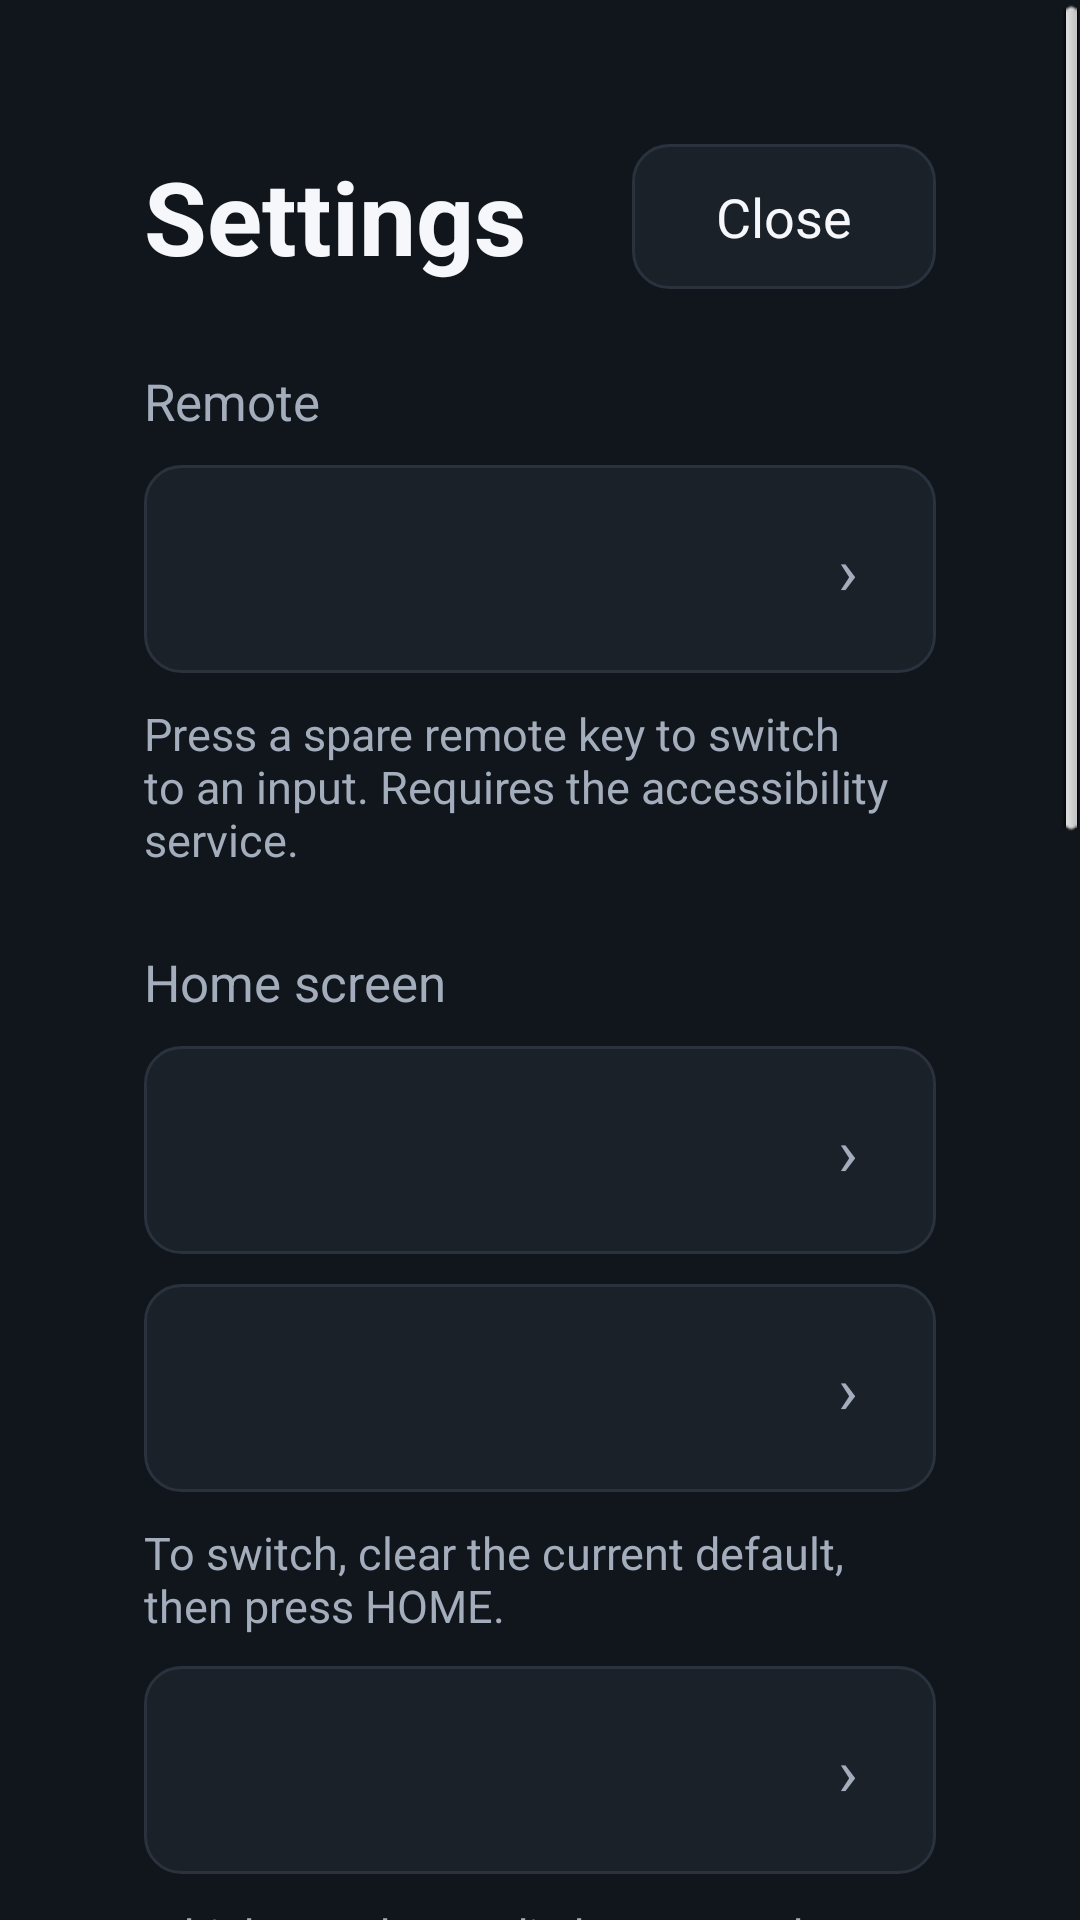

Here is an Android app screen rendered from its layout file. Give the layout XML and the strings, colors and styles it references.
<!-- AndroidManifest.xml: activity theme LauncherTheme -->
<!-- res/layout/activity_settings.xml -->
<?xml version="1.0" encoding="utf-8"?>
<ScrollView xmlns:android="http://schemas.android.com/apk/res/android"
    android:layout_width="match_parent"
    android:layout_height="match_parent"
    android:background="@color/bg_panel"
    android:fillViewport="true"
    android:focusable="false"
    android:focusableInTouchMode="false">

    <LinearLayout
        android:layout_width="match_parent"
        android:layout_height="wrap_content"
        android:orientation="vertical"
        android:padding="48dp">

        <LinearLayout
            android:layout_width="match_parent"
            android:layout_height="wrap_content"
            android:orientation="horizontal"
            android:gravity="center_vertical">

            <TextView
                android:layout_width="wrap_content"
                android:layout_height="wrap_content"
                android:text="@string/settings"
                android:textColor="@color/text_primary"
                android:textSize="34sp"
                android:textStyle="bold" />

            <View
                android:layout_width="0dp"
                android:layout_height="1dp"
                android:layout_weight="1" />

            <TextView
                android:id="@+id/btn_close"
                android:layout_width="wrap_content"
                android:layout_height="wrap_content"
                android:background="@drawable/bg_card"
                android:focusable="true"
                android:focusableInTouchMode="true"
                android:paddingStart="28dp"
                android:paddingEnd="28dp"
                android:paddingTop="12dp"
                android:paddingBottom="12dp"
                android:text="@string/close"
                android:textColor="@color/text_primary"
                android:textSize="18sp" />
        </LinearLayout>

        <TextView
            android:layout_width="wrap_content"
            android:layout_height="wrap_content"
            android:layout_marginTop="26dp"
            android:text="@string/settings_remote"
            android:textColor="@color/text_secondary"
            android:textSize="17sp" />

        <include
            android:id="@+id/row_remote_key"
            layout="@layout/item_setting"
            android:layout_width="match_parent"
            android:layout_height="wrap_content"
            android:layout_marginTop="10dp" />

        <TextView
            android:id="@+id/tv_remote_desc"
            android:layout_width="match_parent"
            android:layout_height="wrap_content"
            android:layout_marginTop="10dp"
            android:text="@string/settings_remote_desc"
            android:textColor="@color/text_secondary"
            android:textSize="15sp" />

        <TextView
            android:layout_width="wrap_content"
            android:layout_height="wrap_content"
            android:layout_marginTop="26dp"
            android:text="@string/settings_home"
            android:textColor="@color/text_secondary"
            android:textSize="17sp" />

        <include
            android:id="@+id/row_home_sources"
            layout="@layout/item_setting"
            android:layout_width="match_parent"
            android:layout_height="wrap_content"
            android:layout_marginTop="10dp" />

        <include
            android:id="@+id/row_default_home"
            layout="@layout/item_setting"
            android:layout_width="match_parent"
            android:layout_height="wrap_content"
            android:layout_marginTop="10dp" />

        <TextView
            android:id="@+id/tv_default_home_desc"
            android:layout_width="match_parent"
            android:layout_height="wrap_content"
            android:layout_marginTop="10dp"
            android:text="@string/settings_default_home_desc"
            android:textColor="@color/text_secondary"
            android:textSize="15sp" />

        <include
            android:id="@+id/row_media_app"
            layout="@layout/item_setting"
            android:layout_width="match_parent"
            android:layout_height="wrap_content"
            android:layout_marginTop="10dp" />

        <TextView
            android:id="@+id/tv_media_app_desc"
            android:layout_width="match_parent"
            android:layout_height="wrap_content"
            android:layout_marginTop="10dp"
            android:text="@string/settings_media_app_desc"
            android:textColor="@color/text_secondary"
            android:textSize="15sp" />

        <include
            android:id="@+id/row_show_internal_apps"
            layout="@layout/item_setting"
            android:layout_width="match_parent"
            android:layout_height="wrap_content"
            android:layout_marginTop="10dp" />

        <TextView
            android:id="@+id/tv_show_internal_desc"
            android:layout_width="match_parent"
            android:layout_height="wrap_content"
            android:layout_marginTop="10dp"
            android:text="@string/settings_show_internal_desc"
            android:textColor="@color/text_secondary"
            android:textSize="15sp" />

        <TextView
            android:layout_width="wrap_content"
            android:layout_height="wrap_content"
            android:layout_marginTop="26dp"
            android:text="@string/settings_appearance"
            android:textColor="@color/text_secondary"
            android:textSize="17sp" />

        <include
            android:id="@+id/row_background"
            layout="@layout/item_setting"
            android:layout_width="match_parent"
            android:layout_height="wrap_content"
            android:layout_marginTop="10dp" />

        <include
            android:id="@+id/row_focus_title"
            layout="@layout/item_setting"
            android:layout_width="match_parent"
            android:layout_height="wrap_content"
            android:layout_marginTop="10dp" />

        <include
            android:id="@+id/row_stats"
            layout="@layout/item_setting"
            android:layout_width="match_parent"
            android:layout_height="wrap_content"
            android:layout_marginTop="10dp" />

        <TextView
            android:layout_width="wrap_content"
            android:layout_height="wrap_content"
            android:layout_marginTop="26dp"
            android:text="@string/settings_system"
            android:textColor="@color/text_secondary"
            android:textSize="17sp" />

        <include
            android:id="@+id/row_factory"
            layout="@layout/item_setting"
            android:layout_width="match_parent"
            android:layout_height="wrap_content"
            android:layout_marginTop="10dp" />

        <TextView
            android:id="@+id/tv_factory_desc"
            android:layout_width="match_parent"
            android:layout_height="wrap_content"
            android:layout_marginTop="10dp"
            android:text="@string/settings_factory_desc"
            android:textColor="@color/text_secondary"
            android:textSize="15sp" />

        <TextView
            android:layout_width="wrap_content"
            android:layout_height="wrap_content"
            android:layout_marginTop="26dp"
            android:text="@string/settings_about"
            android:textColor="@color/text_secondary"
            android:textSize="17sp" />

        <TextView
            android:id="@+id/tv_about"
            android:layout_width="match_parent"
            android:layout_height="wrap_content"
            android:layout_marginTop="10dp"
            android:background="@drawable/bg_card"
            android:padding="22dp"
            android:textColor="@color/text_primary"
            android:textSize="17sp" />
    </LinearLayout>
</ScrollView>
<!-- res/layout/item_setting.xml (included above) -->
<?xml version="1.0" encoding="utf-8"?>
<LinearLayout xmlns:android="http://schemas.android.com/apk/res/android"
    android:layout_width="match_parent"
    android:layout_height="wrap_content"
    android:orientation="horizontal"
    android:gravity="center_vertical"
    android:background="@drawable/bg_card"
    android:focusable="true"
    android:focusableInTouchMode="true"
    android:paddingStart="26dp"
    android:paddingEnd="26dp"
    android:paddingTop="20dp"
    android:paddingBottom="20dp">

    <TextView
        android:id="@+id/tv_label"
        android:layout_width="0dp"
        android:layout_height="wrap_content"
        android:layout_weight="1"
        android:textColor="@color/text_primary"
        android:textSize="20sp" />

    <TextView
        android:id="@+id/tv_value"
        android:layout_width="wrap_content"
        android:layout_height="wrap_content"
        android:textColor="@color/text_secondary"
        android:textSize="18sp" />

    <TextView
        android:id="@+id/tv_arrow"
        android:layout_width="wrap_content"
        android:layout_height="wrap_content"
        android:layout_marginStart="14dp"
        android:text="›"
        android:textColor="@color/text_secondary"
        android:textSize="22sp" />
</LinearLayout>
<!-- resources referenced by this layout -->
<resources>
  <color name="bg_panel">#11161D</color>
  <color name="text_primary">#F5F7FA</color>
  <color name="text_secondary">#A3ADBB</color>
  <!-- drawable bg_card (drawable) -->
  <?xml version="1.0" encoding="utf-8"?>
  <selector xmlns:android="http://schemas.android.com/apk/res/android">
      <item android:state_selected="true">
          <shape android:shape="rectangle">
              <solid android:color="@color/card_bg_focus" />
              <corners android:radius="12dp" />
              <stroke android:width="2dp" android:color="#A8FFFFFF" />
          </shape>
      </item>
      <item android:state_activated="true">
          <shape android:shape="rectangle">
              <solid android:color="@color/card_bg_focus" />
              <corners android:radius="12dp" />
              <stroke android:width="2dp" android:color="#A8FFFFFF" />
          </shape>
      </item>
      <item android:state_focused="true">
          <shape android:shape="rectangle">
              <solid android:color="@color/card_bg_focus" />
              <corners android:radius="12dp" />
              <stroke android:width="2dp" android:color="#A8FFFFFF" />
          </shape>
      </item>
      <item>
          <shape android:shape="rectangle">
              <solid android:color="@color/card_bg" />
              <corners android:radius="12dp" />
              <stroke android:width="1dp" android:color="@color/divider" />
          </shape>
      </item>
  </selector>
  <string name="close">Close</string>
  <string name="settings">Settings</string>
  <string name="settings_about">About</string>
  <string name="settings_appearance">Appearance</string>
  <string name="settings_default_home_desc">To switch, clear the current default, then press HOME.</string>
  <string name="settings_factory_desc">The Sharp factory menu: startup input, panel and other system-level settings. This is also where you turn ADB on.</string>
  <string name="settings_home">Home screen</string>
  <string name="settings_media_app_desc">Which app the media button on the home top bar opens.</string>
  <string name="settings_remote">Remote</string>
  <string name="settings_remote_desc">Press a spare remote key to switch to an input. Requires the accessibility service.</string>
  <string name="settings_show_internal_desc">BTBinder, HotelMenu, OtaUpgrade and similar services are hidden. Turn on to show them in All apps.</string>
  <string name="settings_system">System</string>
  <style name="LauncherTheme" parent="@android:style/Theme.NoTitleBar.Fullscreen">
          <item name="android:windowBackground">@color/bg_dark</item>
          <item name="android:windowFullscreen">true</item>
          <item name="android:windowNoTitle">true</item>
          <item name="android:windowContentOverlay">@null</item>
          <item name="android:alertDialogTheme">@style/DialogTheme</item>
      </style>
  <color name="card_bg_focus">#252C35</color>
  <color name="card_bg">#1B2129</color>
  <color name="divider">#2A323D</color>
  <color name="bg_dark">#0A0D12</color>
  <style name="DialogTheme" parent="@android:style/Theme.Holo.Dialog">
          <item name="android:windowBackground">@android:color/transparent</item>
          <item name="android:colorBackground">@color/card_bg</item>
          <item name="android:textColorPrimary">@color/text_primary</item>
          <item name="android:textColorSecondary">@color/text_secondary</item>
      </style>
</resources>
